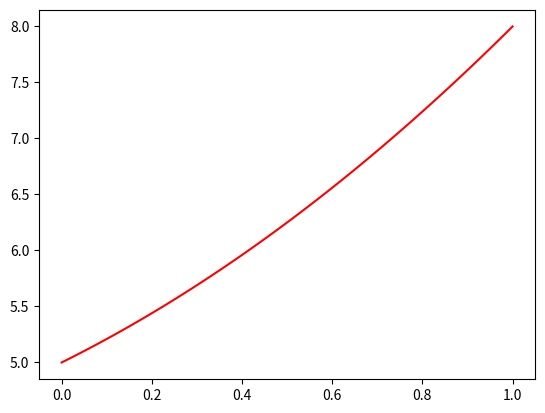

The script that saved this image:
import numpy as np
import matplotlib.pyplot as plt

x = np.linspace(0,1,100)
y = x**2 + 2*x +5

plt.figure()
plt.plot(x,y,'r-')

